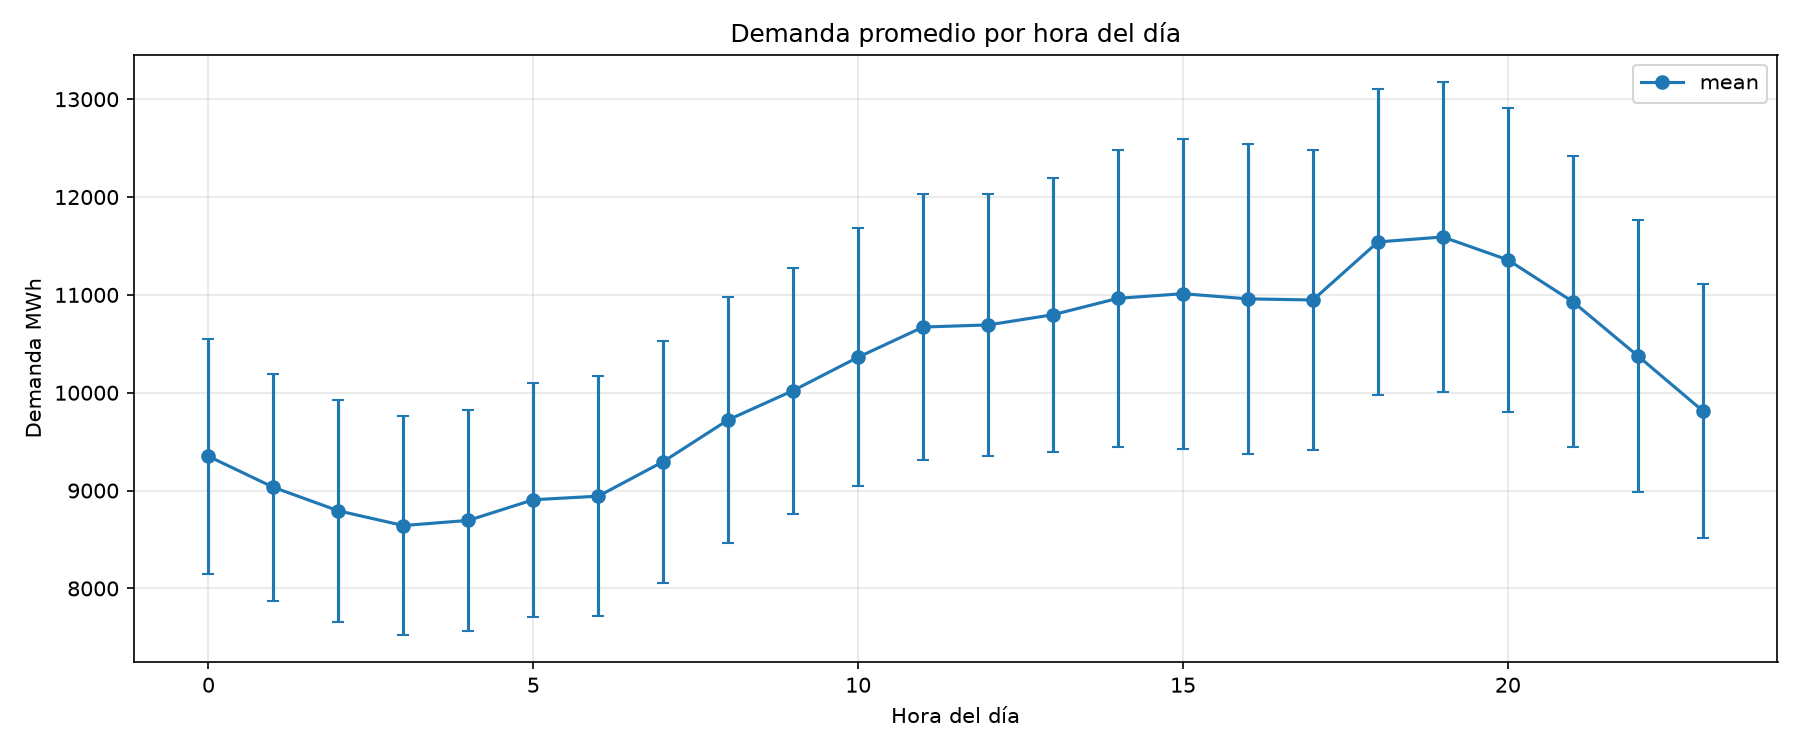

Data behind this chart, as committed beside it:
timestamp, mean, std, count
0, 9350, 1204, 92
1, 9034, 1161, 92
2, 8793, 1131, 92
3, 8643, 1115, 92
4, 8695, 1129, 92
5, 8906, 1197, 92
6, 8943, 1225, 92
7, 9296, 1236, 92
8, 9723, 1258, 92
9, 10022, 1257, 92
10, 10363, 1315, 92
11, 10672, 1358, 92
12, 10693, 1335, 92
13, 10797, 1399, 92
14, 10965, 1520, 92
15, 11012, 1584, 92
16, 10959, 1585, 92
17, 10948, 1529, 92
18, 11541, 1560, 92
19, 11592, 1582, 92
20, 11358, 1552, 92
21, 10930, 1485, 92
22, 10377, 1394, 92
23, 9815, 1301, 92
